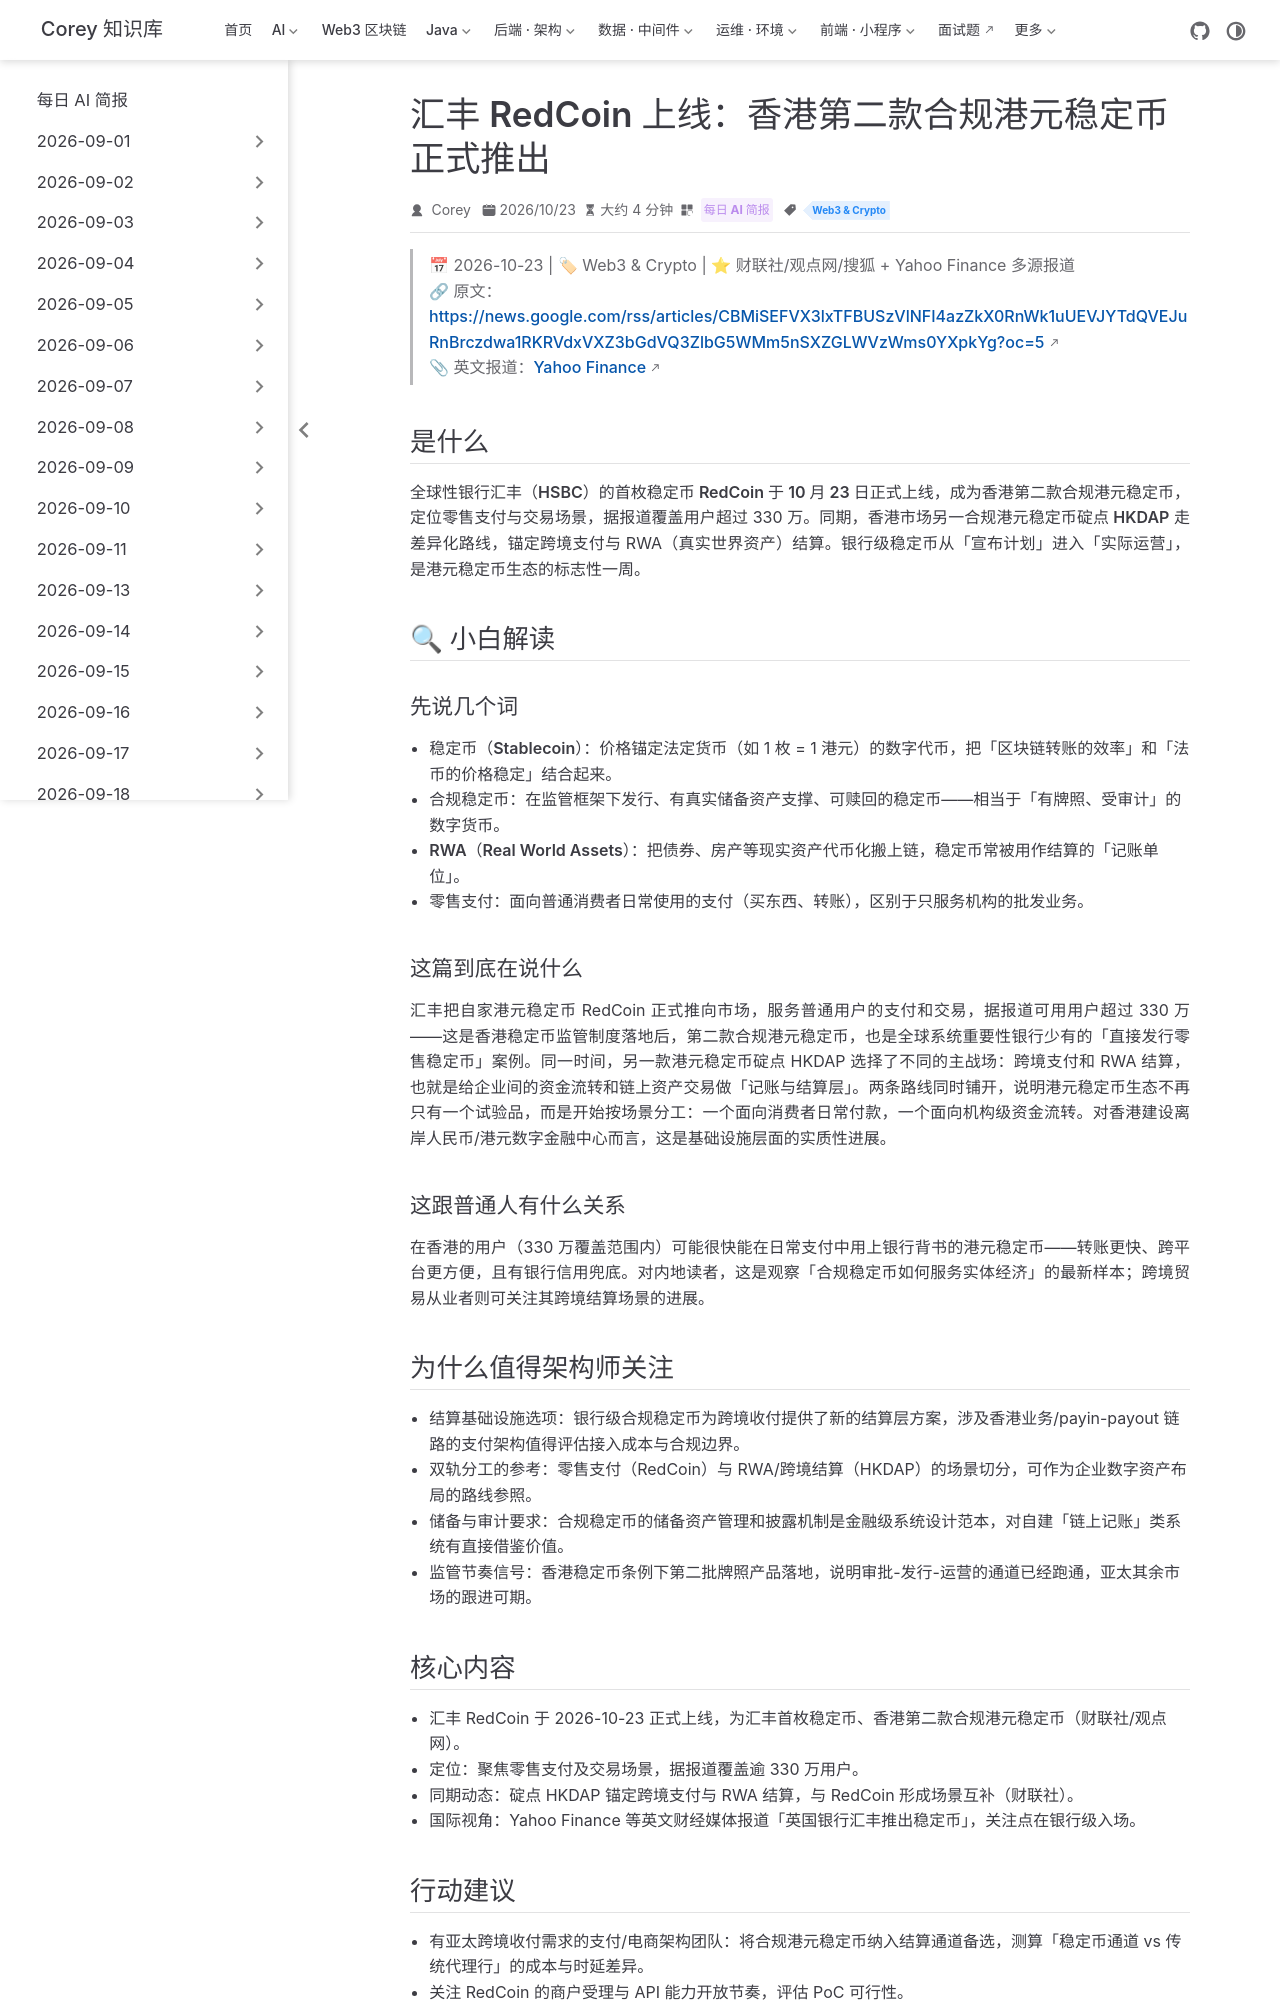

repository: code-corey/code-corey.github.io · page: News/2026-10-24/11-hsbc-hkd-stablecoin-redcoin.html · generator: jekyll

---
title: "汇丰 RedCoin 上线：香港第二款合规港元稳定币正式推出"
shortTitle: "汇丰 RedCoin 上线"
sidebarGroup: "2026-10-24"
order: 11
date: 2026-10-23
category:
  - "每日 AI 简报"
tag:
  - "Web3 & Crypto"
description: "汇丰首枚稳定币 RedCoin 于 10 月 23 日上线，成为香港第二款合规港元稳定币，聚焦零售支付与交易；同期碇点 HKDAP 主打跨境支付与 RWA 结算。"
---

# 汇丰 RedCoin 上线：香港第二款合规港元稳定币正式推出

> 📅 2026-10-23 | 🏷 Web3 & Crypto | ⭐ 财联社/观点网/搜狐 + Yahoo Finance 多源报道
> 🔗 原文：https://news.google.com/rss/articles/CBMiSEFVX3lxTFBUSzVlNFI4azZkX0RnWk1uUEVJYTdQVEJuRnBrczdwa1RKRVdxVXZ3bGdVQ3ZlbG5WMm5nSXZGLWVzWms0YXpkYg?oc=5
> 📎 英文报道：[Yahoo Finance](https://news.google.com/rss/articles/CBMipAFBVV95cUxOU25MU3BxbVhOaERCX0dPQ2g4cldIVU83dEIwbUViazhSbURWZnZQTmlCU2ZsRUo2UzY0UFZzNXJxYS11MmZLcTNxUGUwclpGUkRPUWhzaU9sOEJXTEpEQ2d6enBvREhtV0dYeUtpblR3Yno3TnBDalc5UDdYSElUQ2VPMDhqTHlUU004OG9Ccl92TEYxeVZ0SV92UU1vWjUxd2NjbA?oc=5)

## 是什么

全球性银行**汇丰（HSBC）的首枚稳定币 RedCoin 于 10 月 23 日正式上线**，成为香港第二款合规港元稳定币，定位零售支付与交易场景，据报道覆盖用户超过 330 万。同期，香港市场另一合规港元稳定币**碇点 HKDAP** 走差异化路线，锚定跨境支付与 RWA（真实世界资产）结算。银行级稳定币从「宣布计划」进入「实际运营」，是港元稳定币生态的标志性一周。

## 🔍 小白解读

### 先说几个词

- **稳定币（Stablecoin）**：价格锚定法定货币（如 1 枚 = 1 港元）的数字代币，把「区块链转账的效率」和「法币的价格稳定」结合起来。
- **合规稳定币**：在监管框架下发行、有真实储备资产支撑、可赎回的稳定币——相当于「有牌照、受审计」的数字货币。
- **RWA（Real World Assets）**：把债券、房产等现实资产代币化搬上链，稳定币常被用作结算的「记账单位」。
- **零售支付**：面向普通消费者日常使用的支付（买东西、转账），区别于只服务机构的批发业务。

### 这篇到底在说什么

汇丰把自家港元稳定币 RedCoin 正式推向市场，服务普通用户的支付和交易，据报道可用用户超过 330 万——这是香港稳定币监管制度落地后，第二款合规港元稳定币，也是全球系统重要性银行少有的「直接发行零售稳定币」案例。同一时间，另一款港元稳定币碇点 HKDAP 选择了不同的主战场：跨境支付和 RWA 结算，也就是给企业间的资金流转和链上资产交易做「记账与结算层」。两条路线同时铺开，说明港元稳定币生态不再只有一个试验品，而是开始按场景分工：**一个面向消费者日常付款，一个面向机构级资金流转**。对香港建设离岸人民币/港元数字金融中心而言，这是基础设施层面的实质性进展。

### 这跟普通人有什么关系

在香港的用户（330 万覆盖范围内）可能很快能在日常支付中用上银行背书的港元稳定币——转账更快、跨平台更方便，且有银行信用兜底。对内地读者，这是观察「合规稳定币如何服务实体经济」的最新样本；跨境贸易从业者则可关注其跨境结算场景的进展。

## 为什么值得架构师关注

- **结算基础设施选项**：银行级合规稳定币为跨境收付提供了新的结算层方案，涉及香港业务/payin-payout 链路的支付架构值得评估接入成本与合规边界。
- **双轨分工的参考**：零售支付（RedCoin）与 RWA/跨境结算（HKDAP）的场景切分，可作为企业数字资产布局的路线参照。
- **储备与审计要求**：合规稳定币的储备资产管理和披露机制是金融级系统设计范本，对自建「链上记账」类系统有直接借鉴价值。
- **监管节奏信号**：香港稳定币条例下第二批牌照产品落地，说明审批-发行-运营的通道已经跑通，亚太其余市场的跟进可期。
